Run: headless pygame with SDL's dummy video driver; simulated clock (each Clock.tick advances the game by its frame time, no real sleeping); random seed 0; keys injected as events and as key.get_pressed() state; mouse plan: one left click at the window centre at the start of phase 2, then a move to the lower-right quarter at the start of phase 3.
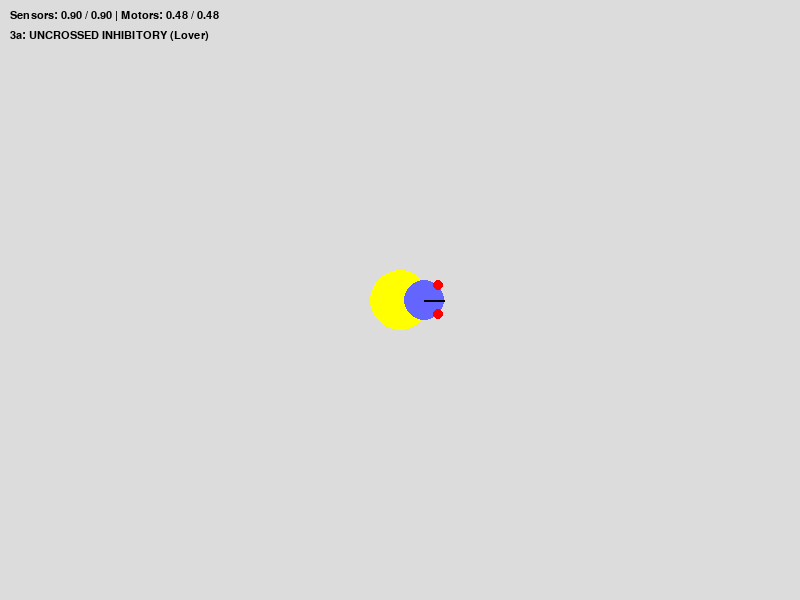
Frame 1 of 4 · flips 1–60 · no input
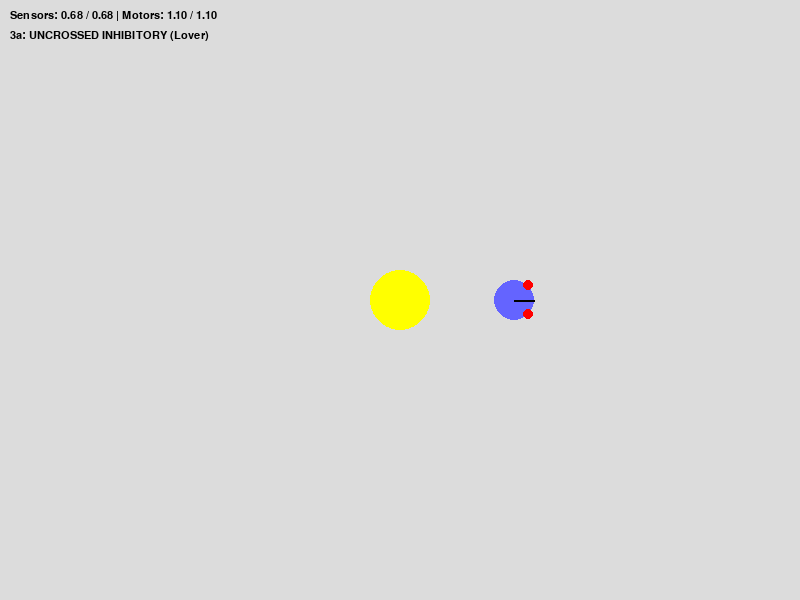
Frame 2 of 4 · flips 61–180 · clicked the window centre · tapped SPACE, RETURN · held RIGHT (→), D
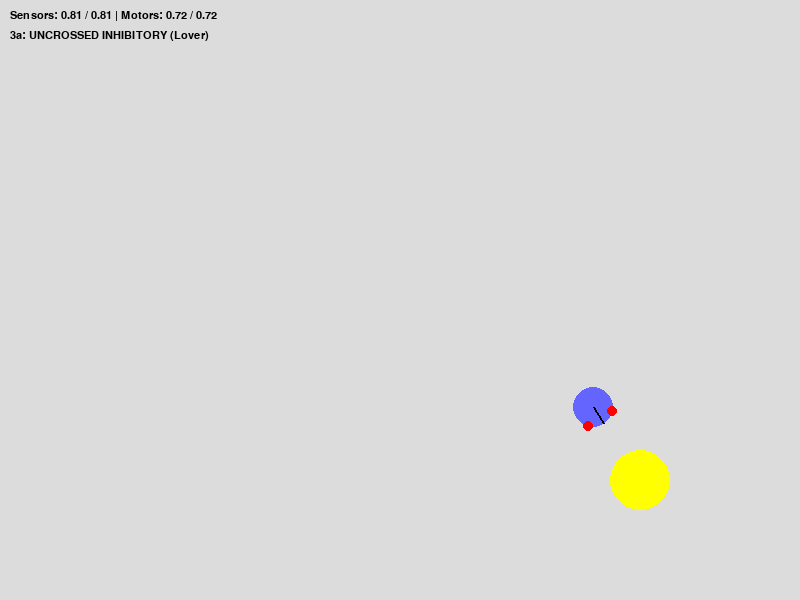
Frame 3 of 4 · flips 181–300 · moved the mouse to the lower-right quarter · held DOWN (↓), S
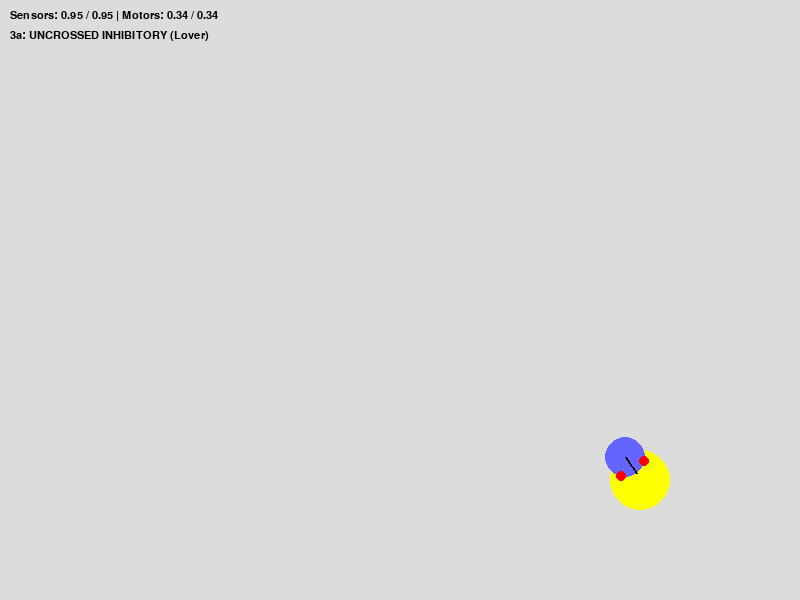
Frame 4 of 4 · flips 301–420 · held LEFT (←), A, UP (↑), W

The pygame program that drew these frames:

import pygame
import math

pygame.init()
WIDTH, HEIGHT = 800, 600
screen = pygame.display.set_mode((WIDTH, HEIGHT))
pygame.display.set_caption("Vehicle 3a: The Lover")
clock = pygame.time.Clock()
font = pygame.font.SysFont("consolas", 16)

class Vehicle3a:
    def __init__(self, x, y):
        self.x = x
        self.y = y
        self.radius = 20
        self.heading = 0
        self.color = (100, 100, 255) # Blue for "Cool/Detached"

        # TUNING
        self.base_speed = 3.0
        self.inhibition_scaler = 2.8 
        self.turning_scaler = 0.8
        self.light_max_distance = 400.0
        
        self.sensor_angle = math.radians(45)
        self.sensor_dist = 20

    def _get_sensor_pos(self):
        lx = self.x + math.cos(self.heading + self.sensor_angle) * self.sensor_dist
        ly = self.y + math.sin(self.heading + self.sensor_angle) * self.sensor_dist
        rx = self.x + math.cos(self.heading - self.sensor_angle) * self.sensor_dist
        ry = self.y + math.sin(self.heading - self.sensor_angle) * self.sensor_dist
        return (lx, ly), (rx, ry)

    def update(self, light_pos):
        l_pos, r_pos = self._get_sensor_pos()
        
        dist_l = math.hypot(l_pos[0] - light_pos[0], l_pos[1] - light_pos[1])
        dist_r = math.hypot(r_pos[0] - light_pos[0], r_pos[1] - light_pos[1])
        
        int_l = max(0.0, 1.0 - (dist_l / self.light_max_distance))
        int_r = max(0.0, 1.0 - (dist_r / self.light_max_distance))

        # --- LOGIC: CROSSED INHIBITORY ---
        # Left Sensor inhibits RIGHT Motor
        # Right Sensor inhibits LEFT Motor
        left_motor = max(0, self.base_speed - (int_r * self.inhibition_scaler))
        right_motor = max(0, self.base_speed - (int_l * self.inhibition_scaler))

        speed = (left_motor + right_motor) / 2
        turn = (left_motor - right_motor) * self.turning_scaler
        
        self.heading += turn
        self.x += speed * math.cos(self.heading)
        self.y += speed * math.sin(self.heading)
        
        self.x %= WIDTH
        self.y %= HEIGHT
        return int_l, int_r, left_motor, right_motor

    def draw(self, surface):
        pygame.draw.circle(surface, self.color, (int(self.x), int(self.y)), self.radius)
        l_pos, r_pos = self._get_sensor_pos()
        pygame.draw.circle(surface, (255,0,0), (int(l_pos[0]), int(l_pos[1])), 5)
        pygame.draw.circle(surface, (255,0,0), (int(r_pos[0]), int(r_pos[1])), 5)
        nx = self.x + math.cos(self.heading) * self.radius
        ny = self.y + math.sin(self.heading) * self.radius
        pygame.draw.line(surface, (0,0,0), (self.x, self.y), (nx, ny), 2)

# Main Loop
vehicle = Vehicle3a(WIDTH//2, HEIGHT//2)
light_pos = [WIDTH//2, HEIGHT//2]

running = True
while running:
    screen.fill((220, 220, 220))
    for event in pygame.event.get():
        if event.type == pygame.QUIT: running = False
        if event.type == pygame.MOUSEMOTION: light_pos = event.pos

    pygame.draw.circle(screen, (255, 255, 0), light_pos, 30)
    
    il, ir, ml, mr = vehicle.update(light_pos)
    vehicle.draw(screen)

    info = f"Sensors: {il:.2f} / {ir:.2f} | Motors: {ml:.2f} / {mr:.2f}"
    screen.blit(font.render(info, True, (0,0,0)), (10, 10))
    screen.blit(font.render("3a: UNCROSSED INHIBITORY (Lover)", True, (0,0,0)), (10, 30))

    pygame.display.flip()
    clock.tick(60)
pygame.quit()
